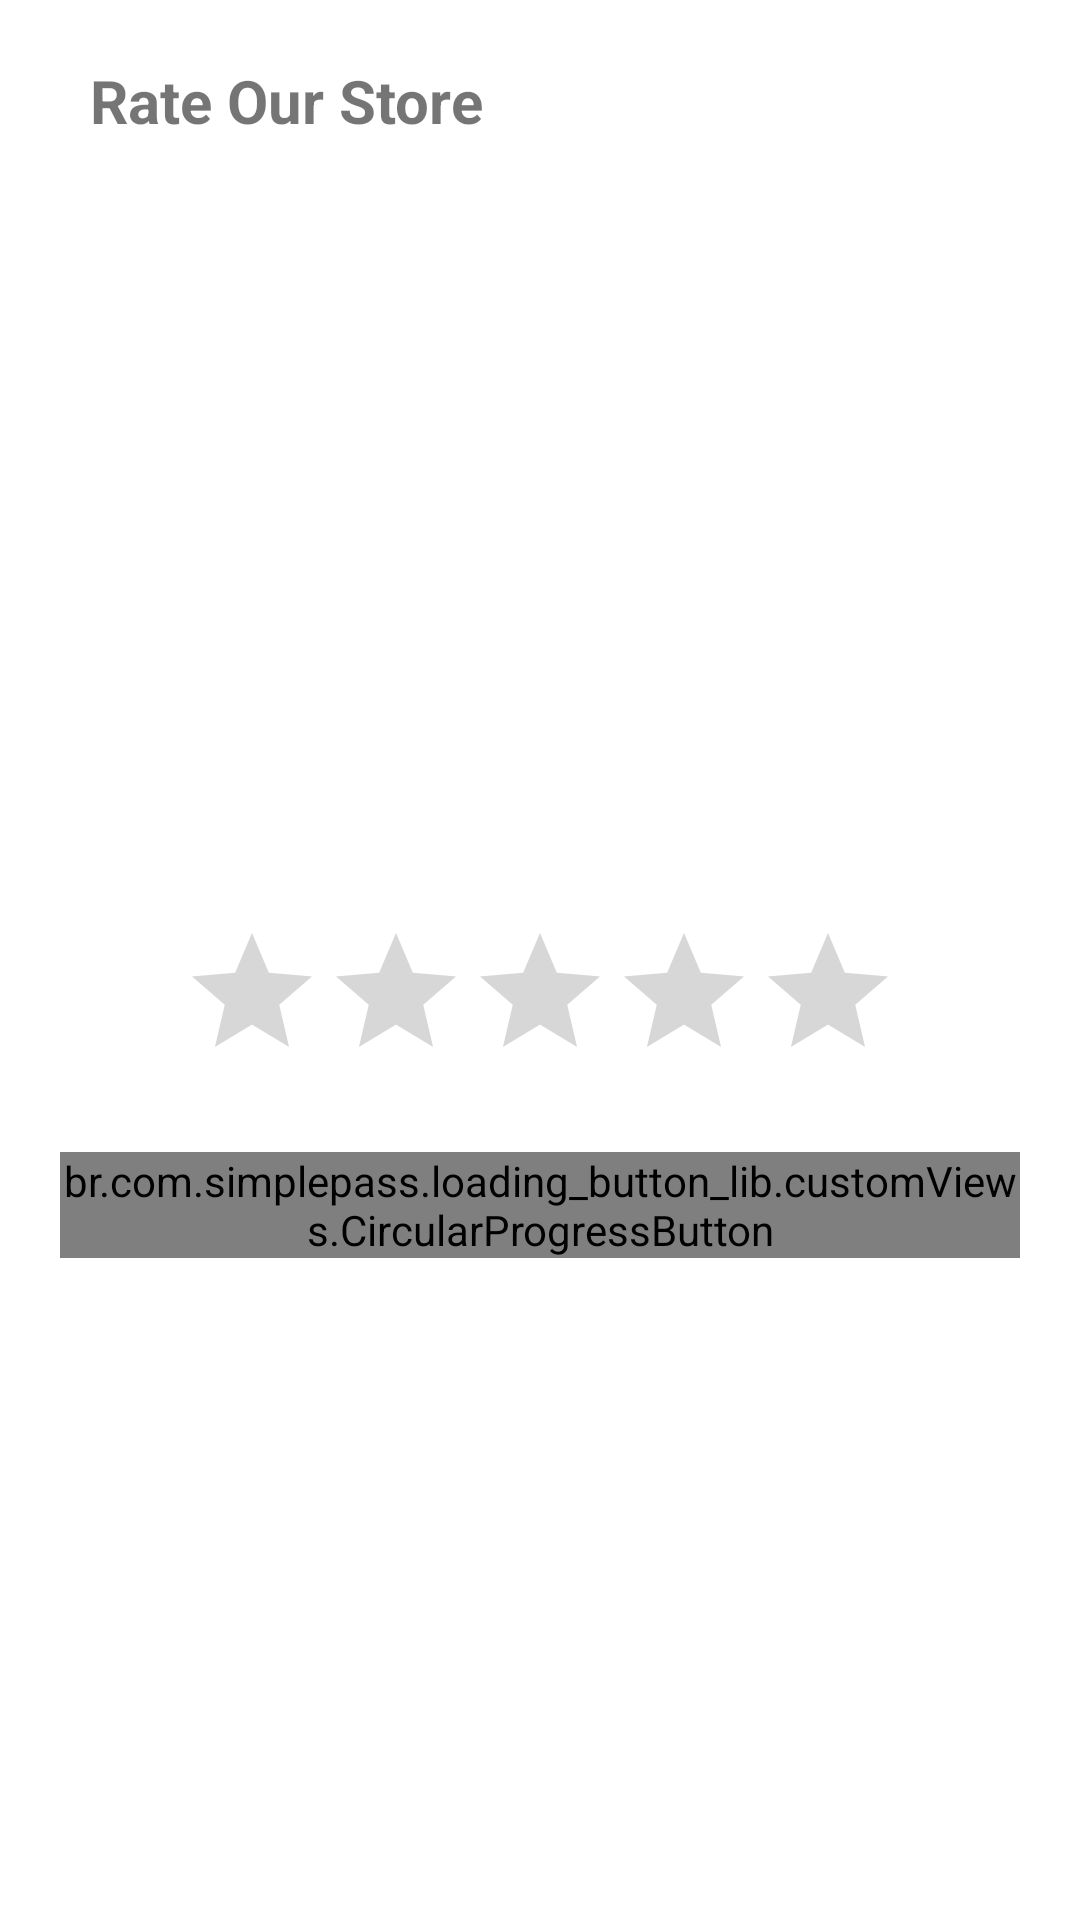

Produce the Android XML layout that renders to this screen, including the resource entries it uses.
<!-- AndroidManifest.xml: application theme Theme.Smartshopping -->
<!-- res/layout/activity_rating_store.xml -->
<?xml version="1.0" encoding="utf-8"?>
<RelativeLayout xmlns:android="http://schemas.android.com/apk/res/android"
    xmlns:app="http://schemas.android.com/apk/res-auto"
    xmlns:tools="http://schemas.android.com/tools"
    android:layout_width="match_parent"
    android:layout_height="match_parent"
    tools:context=".Rating_store"
    android:layout_gravity="center"
    android:focusableInTouchMode="true"
    android:background="@color/whiteTextColor"
    >
    <ScrollView
        android:layout_width="match_parent"
        android:layout_height="wrap_content"
        android:layout_alignParentLeft="true"
        android:layout_alignParentTop="true"
        android:layout_centerInParent="true"

        >
        <LinearLayout
            android:layout_width="match_parent"
            android:layout_height="wrap_content"
            android:orientation="vertical"
            android:padding="20dp"
            >
            <TableRow
                android:layout_width="wrap_content"
                android:layout_height="match_parent">

                <TextView
                    android:layout_width="376dp"
                    android:layout_height="wrap_content"
                    android:gravity="left"
                    android:layout_marginLeft="10dp"
                    android:text="Rate Our Store"
                    android:textSize="20dp"
                    android:textStyle="bold" />
            </TableRow>
        <TableRow
            android:layout_width="wrap_content"
            android:layout_height="match_parent">
            <ImageView
                android:layout_width="match_parent"
                android:layout_height="250dp"
                android:src="@drawable/rating" />
        </TableRow>

            <TableRow
                android:layout_width="wrap_content"
                android:layout_height="match_parent"
                android:layout_gravity="center"
                >

                <RatingBar
                    android:id="@+id/ratingBar1"
                    android:layout_width="wrap_content"
                    android:layout_height="wrap_content"
                    android:layout_centerHorizontal="true"
                    android:layout_marginTop="10dp" />
            </TableRow>

            <TableRow
                android:layout_width="wrap_content"
                android:layout_height="match_parent"
                android:layout_gravity="center"
                android:layout_marginTop="20dp"
                >


                <br.com.simplepass.loading_button_lib.customViews.CircularProgressButton
                    android:id="@+id/button1"
                    style="@style/loginButton"
                    android:layout_gravity="center_horizontal"
                    android:layout_marginTop="20dp"
                    android:text="Rate"
                    app:initialCornerAngle="27dp"
                    app:spinning_bar_color="#FFF"
                    app:spinning_bar_padding="6dp"
                    app:spinning_bar_width="4dp"

                    />
            </TableRow>

        </LinearLayout>
    </ScrollView>










</RelativeLayout>
<!-- resources referenced by this layout -->
<resources>
  <color name="whiteTextColor">#fff</color>
  <style name="loginButton" parent="viewParent">
          <item name="android:background">@drawable/button_background_blue</item>
          <item name="android:textColor">@color/whiteTextColor</item>
          <item name="android:textStyle">bold</item>
      </style>
  <style name="Theme.Smartshopping" parent="Theme.MaterialComponents.DayNight.DarkActionBar">
          
          <item name="colorPrimary">@color/purple_500</item>
          <item name="colorPrimaryVariant">@color/purple_700</item>
          <item name="colorOnPrimary">@color/white</item>
          
          <item name="colorSecondary">@color/teal_200</item>
          <item name="colorSecondaryVariant">@color/teal_700</item>
          <item name="colorOnSecondary">@color/black</item>
          
          <item name="android:statusBarColor" tools:targetApi="l">?attr/colorPrimaryVariant</item>
          
      </style>
  <style name="viewParent">
          <item name="android:layout_width">wrap_content</item>
          <item name="android:layout_height">wrap_content</item>
      </style>
  <!-- drawable button_background_blue (drawable) -->
  <?xml version="1.0" encoding="utf-8"?>
  <shape xmlns:android="http://schemas.android.com/apk/res/android" android:shape="rectangle" >
      <corners
          android:radius="26dp" />
  
      <solid
          android:color="#f07d20"/>
  
      <padding
          android:left="10dp"
          android:top="0dp"
          android:right="0dp"
          android:bottom="0dp" />
      <size
          android:width="182dp"
          android:height="40dp" />
  </shape>
  <color name="purple_500">#FF6200EE</color>
  <color name="purple_700">#FF3700B3</color>
  <color name="white">#FFFFFFFF</color>
  <color name="teal_200">#FF03DAC5</color>
  <color name="teal_700">#FF018786</color>
  <color name="black">#FF000000</color>
</resources>
